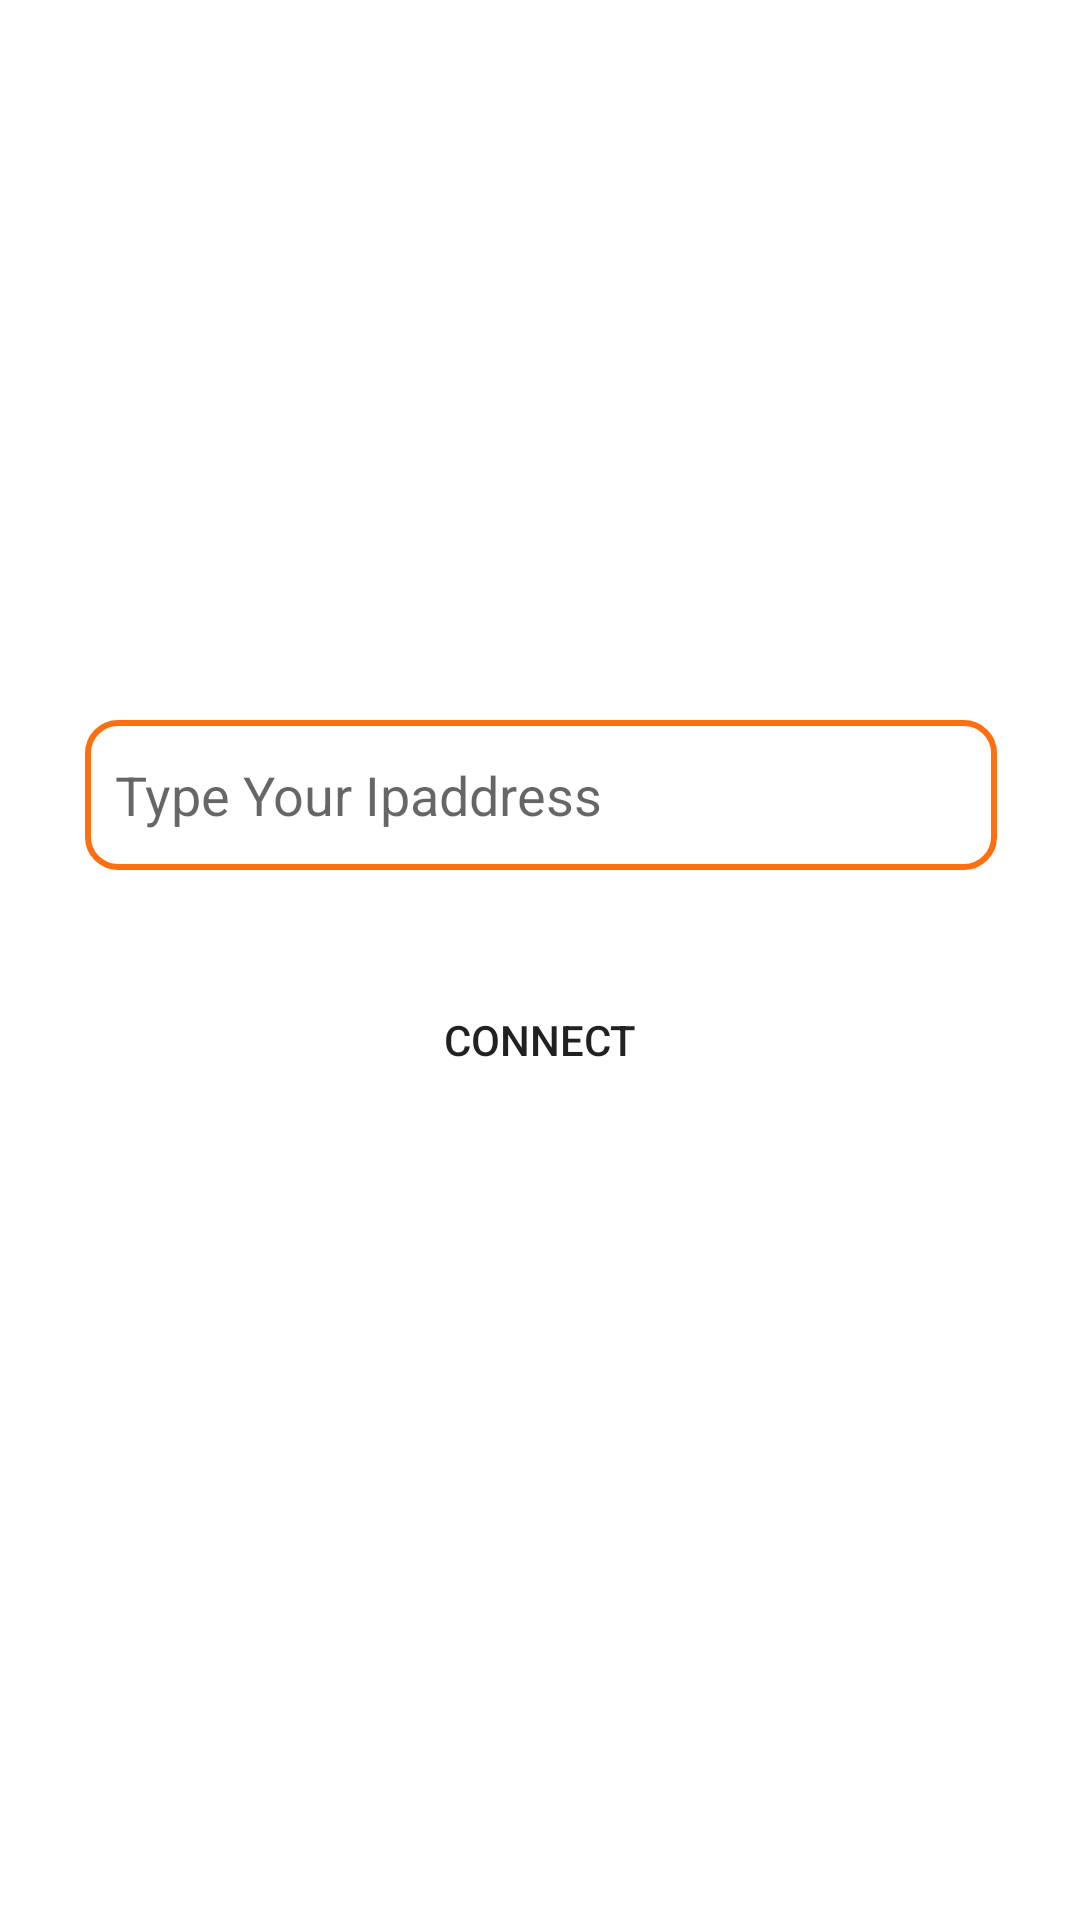

Android layout source for this screen:
<!-- AndroidManifest.xml: application theme Theme.HelpMe -->
<!-- res/layout/activity_ip_page.xml -->
<?xml version="1.0" encoding="utf-8"?>
<androidx.constraintlayout.widget.ConstraintLayout xmlns:android="http://schemas.android.com/apk/res/android"
    xmlns:app="http://schemas.android.com/apk/res-auto"
    xmlns:tools="http://schemas.android.com/tools"
    android:layout_width="match_parent"
    android:layout_height="match_parent"
    tools:context=".ip_page">

    <EditText
        android:id="@+id/editTextTextPersonName"
        android:layout_width="304dp"
        android:layout_height="50dp"
        android:layout_marginStart="32dp"
        android:layout_marginTop="240dp"
        android:layout_marginEnd="32dp"
        android:background="@drawable/roundedit"
        android:ems="10"
        android:hint="Type Your Ipaddress"
        android:inputType="textPersonName"
        android:padding="10dp"
        android:drawableLeft="@drawable/ipaddress"
        android:drawablePadding="10dp"
        app:layout_constraintEnd_toEndOf="parent"
        app:layout_constraintHorizontal_bias="0.496"
        app:layout_constraintStart_toStartOf="parent"
        app:layout_constraintTop_toTopOf="parent" />

    <Button
        android:id="@+id/button3"
        android:layout_width="150dp"
        android:layout_height="49dp"
        android:layout_marginStart="32dp"
        android:layout_marginTop="32dp"
        android:layout_marginEnd="32dp"
        android:background="@drawable/round_button"
        android:text="Connect"
        app:layout_constraintEnd_toEndOf="parent"
        app:layout_constraintStart_toStartOf="parent"
        app:layout_constraintTop_toBottomOf="@+id/editTextTextPersonName" />


</androidx.constraintlayout.widget.ConstraintLayout>
<!-- resources referenced by this layout -->
<resources>
  <!-- drawable roundedit (drawable) -->
  <selector xmlns:android="http://schemas.android.com/apk/res/android">
  <item>
   <shape android:shape="rectangle">
   <solid android:color="#ffffff"/>
   <corners android:radius="10dp" />
   <stroke
   android:width="2dp"
   android:color="#FF6F0F"
   />
   </shape>
  </item>
  </selector>
  <style name="Theme.HelpMe" parent="Theme.MaterialComponents.DayNight.DarkActionBar">
          
          <item name="colorPrimary">@color/purple_500</item>
          <item name="colorPrimaryVariant">@color/purple_700</item>
          <item name="colorOnPrimary">@color/white</item>
          
          <item name="colorSecondary">@color/teal_200</item>
          <item name="colorSecondaryVariant">@color/teal_700</item>
          <item name="colorOnSecondary">@color/black</item>
          
          <item name="android:statusBarColor">?attr/colorPrimaryVariant</item>
          
      </style>
  <color name="purple_500">#FF6F0F</color>
  <color name="purple_700">#FF6F0F</color>
  <color name="white">#FFFFFFFF</color>
  <color name="teal_200">#FF6F0F</color>
  <color name="teal_700">#FF6F0F</color>
  <color name="black">#FF000000</color>
</resources>
